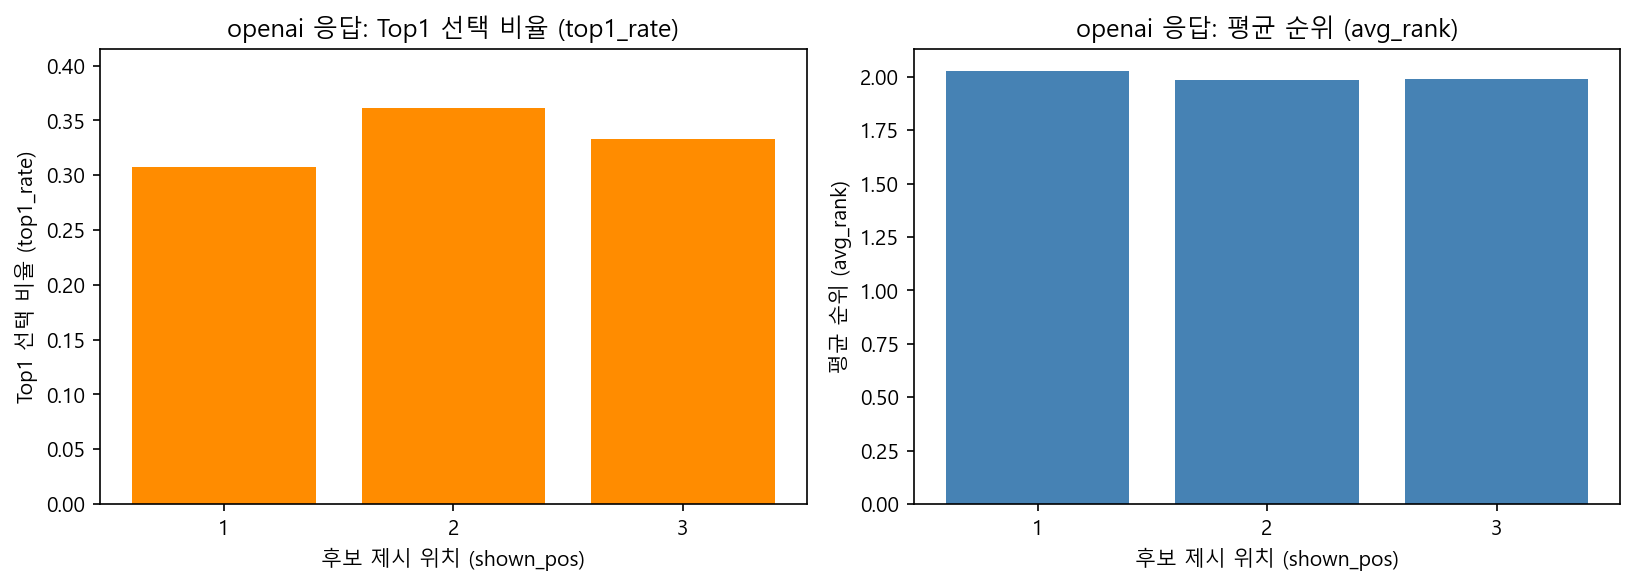

Source data for this figure (header and first rows):
shown_pos, mapped_appearances, top1_count, avg_rank, top1_rate
1, 2912, 896, 2.03, 0.3077
2, 2918, 1054, 1.986, 0.3612
3, 2920, 972, 1.988, 0.3329
